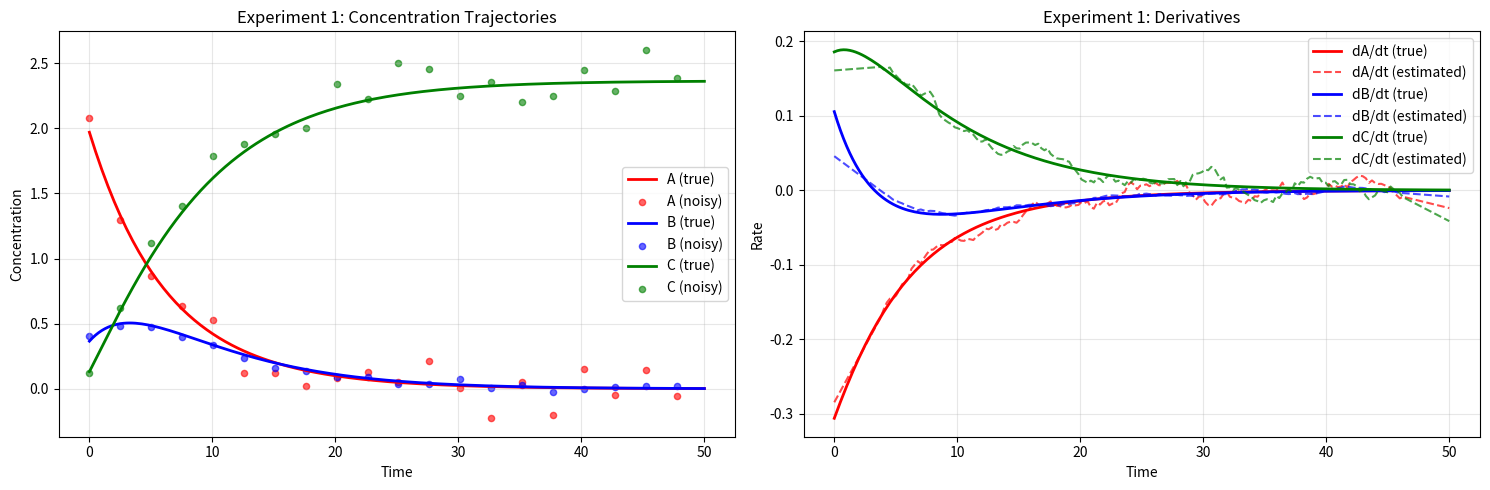
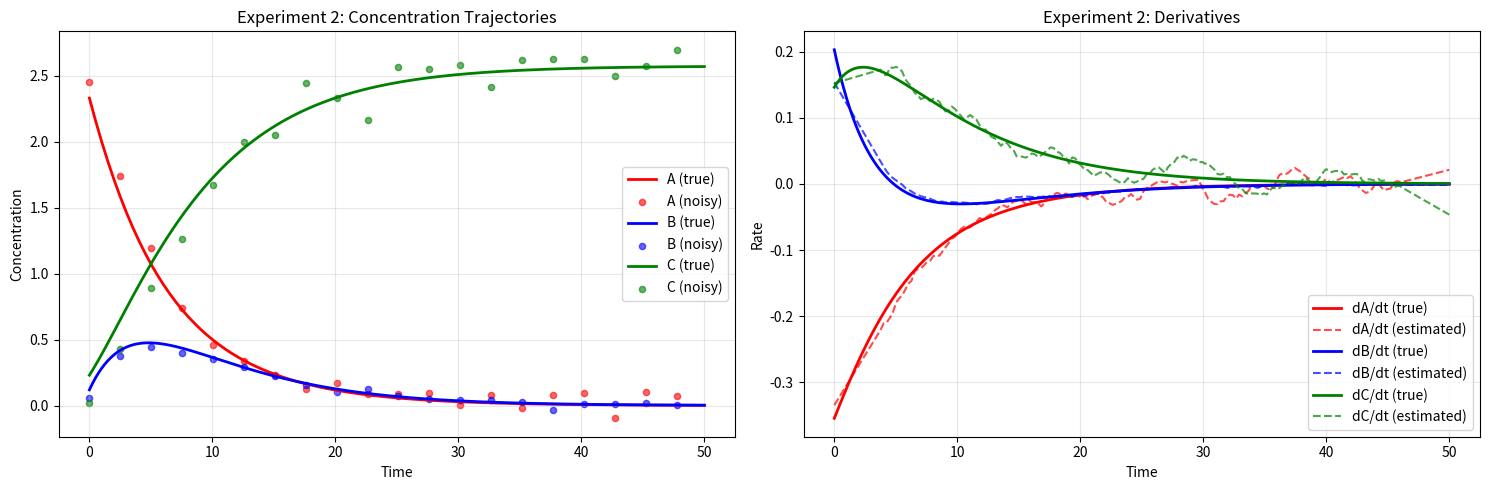
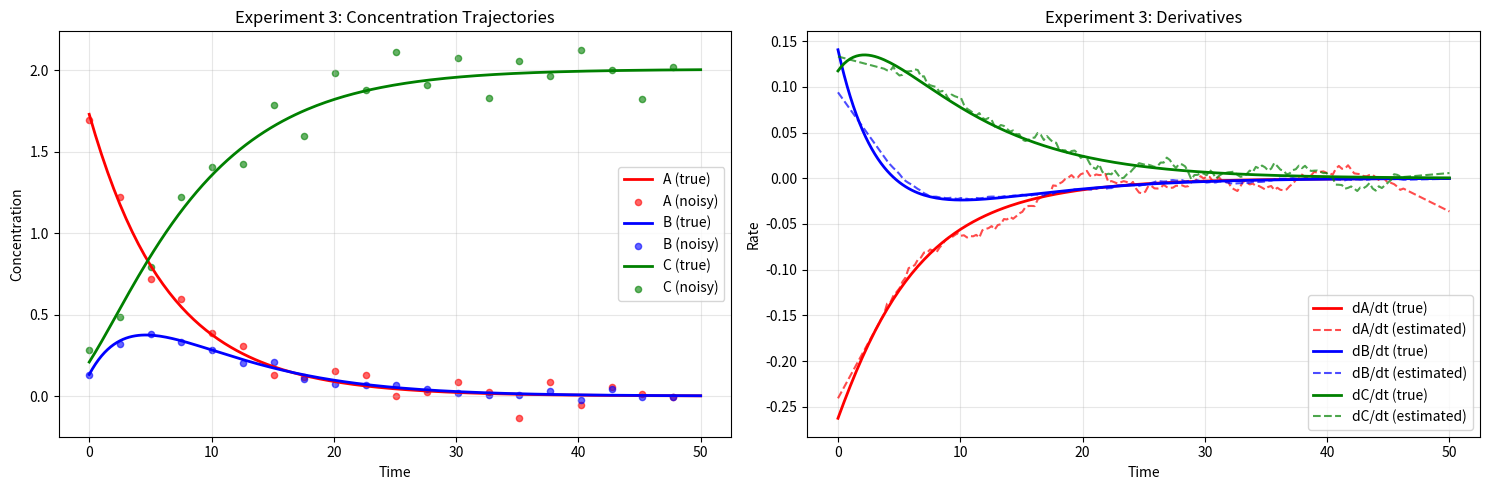

These charts were generated, in order, by the following Python code:
import numpy as np
import pandas as pd
import matplotlib.pyplot as plt
from scipy.integrate import solve_ivp
from scipy.signal import savgol_filter
from scipy.stats import qmc

# --- True model definition (moderately complex system) ---
def true_model(t, y):
    A, B, C = y
    
    # Linear reactions
    k1 = 0.1  # A -> B
    k2 = 0.2  # B -> C
    k3 = 0.05 # A -> C
    
    # Nonlinear interactions
    k4 = 0.02 # A + B -> C (bimolecular)
    k5 = 0.01 # B -> A (reverse reaction)
    
    dA_dt = -k1 * A - k3 * A - k4 * A * B + k5 * B
    dB_dt = k1 * A - k2 * B - k4 * A * B - k5 * B
    dC_dt = k2 * B + k3 * A + k4 * A * B
    
    return [dA_dt, dB_dt, dC_dt]

# --- Simulation parameters ---
t_span = [0, 50]  # Shorter time span for better identifiability
t_eval = np.linspace(t_span[0], t_span[1], 200)  # More time points

# --- LHS Design of Experiments ---
n_experiments = 50  # Reduced number for better control
n_species = 3

# Define bounds for initial conditions
bounds = [
    [1.0, 3.0],   # A bounds - start with reasonable amounts
    [0.0, 0.5],   # B bounds - small initial amounts
    [0.0, 0.5]    # C bounds - small initial amounts
]

# Create Latin Hypercube Sampler
sampler = qmc.LatinHypercube(d=n_species, seed=42)
samples = sampler.random(n=n_experiments)

# Scale samples to bounds
initial_conditions_list = []
for i in range(n_experiments):
    scaled_sample = []
    for j in range(n_species):
        min_val, max_val = bounds[j]
        scaled_val = min_val + samples[i, j] * (max_val - min_val)
        scaled_sample.append(scaled_val)
    initial_conditions_list.append(scaled_sample)

# Species info
species_names = ['A', 'B', 'C']
colors = ['red', 'blue', 'green']

# Store all data
all_data = []
all_derivatives = []

print("🔬 Generating data with LHS Design of Experiments...")
print(f"📊 Number of experiments: {n_experiments}")
print(f"⏱️  Time points per experiment: {len(t_eval)}")

# --- Generate experiments ---
for i, initial_conditions in enumerate(initial_conditions_list):
    if i % 10 == 0:
        print(f"Processing experiment {i+1}/{n_experiments}")
    
    # Solve ODE
    solution = solve_ivp(
        true_model, t_span, initial_conditions,
        dense_output=True,
        method='RK45',
        rtol=1e-8,
        atol=1e-8
    )
    
    y_values = solution.sol(t_eval).T
    
    # Add moderate noise (5%)
    noise_level = 0.05
    signal_range = np.max(y_values, axis=0) - np.min(y_values, axis=0)
    sigma = signal_range * noise_level
    noise = np.random.normal(0, sigma, y_values.shape)
    noisy_signal = y_values + noise
    
    # Create DataFrame
    df = pd.DataFrame(noisy_signal, columns=species_names)
    df['time'] = t_eval
    df['experiment_id'] = i + 1
    all_data.append(df)
    
    # Calculate true derivatives
    true_derivs = np.array([true_model(t, y) for t, y in zip(t_eval, y_values)])
    
    # Estimate derivatives from noisy data using Savitzky-Golay
    estimated_derivs = {}
    for j, species in enumerate(species_names):
        estimated_derivs[f'd{species}_dt'] = savgol_filter(
            noisy_signal[:, j], 31, 2, deriv=1, delta=(t_eval[1] - t_eval[0])
        )
    
    # Create derivatives DataFrame
    df_deriv = pd.DataFrame(estimated_derivs)
    df_deriv['time'] = t_eval
    df_deriv['experiment_id'] = i + 1
    all_derivatives.append(df_deriv)
    
    # Plot first 3 experiments
    if i < 3:
        fig, (ax1, ax2) = plt.subplots(1, 2, figsize=(15, 5))
        
        # Concentration plot
        for j, species in enumerate(species_names):
            ax1.plot(t_eval, y_values[:, j], color=colors[j], label=f'{species} (true)', linewidth=2)
            ax1.scatter(t_eval[::10], noisy_signal[::10, j], color=colors[j], alpha=0.6, s=20, label=f'{species} (noisy)')
        
        ax1.set_title(f'Experiment {i+1}: Concentration Trajectories')
        ax1.set_xlabel('Time')
        ax1.set_ylabel('Concentration')
        ax1.legend()
        ax1.grid(True, alpha=0.3)
        
        # Derivative plot
        for j, species in enumerate(species_names):
            ax2.plot(t_eval, true_derivs[:, j], color=colors[j], label=f'd{species}/dt (true)', linewidth=2)
            ax2.plot(t_eval, estimated_derivs[f'd{species}_dt'], color=colors[j], linestyle='--', alpha=0.7, label=f'd{species}/dt (estimated)')
        
        ax2.set_title(f'Experiment {i+1}: Derivatives')
        ax2.set_xlabel('Time')
        ax2.set_ylabel('Rate')
        ax2.legend()
        ax2.grid(True, alpha=0.3)
        
        plt.tight_layout()
        plt.show()

# --- Combine all data ---
final_data = pd.concat(all_data, ignore_index=True)
final_derivatives = pd.concat(all_derivatives, ignore_index=True)

# Save data
final_data.to_csv('experimental_data.csv', index=False)
final_derivatives.to_csv('estimated_derivatives.csv', index=False)

# Save initial conditions
initial_conditions_df = pd.DataFrame(initial_conditions_list, columns=species_names)
initial_conditions_df['experiment_id'] = range(1, n_experiments + 1)
initial_conditions_df.to_csv('initial_conditions.csv', index=False)

print("\n✅ Data generation completed!")
print(f"📈 Total data points: {len(final_data)}")
print(f"🔬 Experiments: {n_experiments}")
print(f"📊 Data shape: {final_data.shape}")

# --- Print true model for reference ---
print("\n🔍 True Model Equations:")
print("=" * 40)
print("dA/dt = -0.1*A - 0.05*A - 0.02*A*B + 0.01*B = -0.15*A - 0.02*A*B + 0.01*B")
print("dB/dt = 0.1*A - 0.2*B - 0.02*A*B - 0.01*B = 0.1*A - 0.21*B - 0.02*A*B")
print("dC/dt = 0.2*B + 0.05*A + 0.02*A*B")

# --- Data quality check ---
print("\n📊 Data Quality Summary:")
print("=" * 40)
for species in species_names:
    data_range = final_data[species].max() - final_data[species].min()
    print(f"{species}: Range = {data_range:.3f}, Mean = {final_data[species].mean():.3f}")

print(f"\n📁 Files saved:")
print("- experimental_data.csv")
print("- estimated_derivatives.csv") 
print("- initial_conditions.csv")
